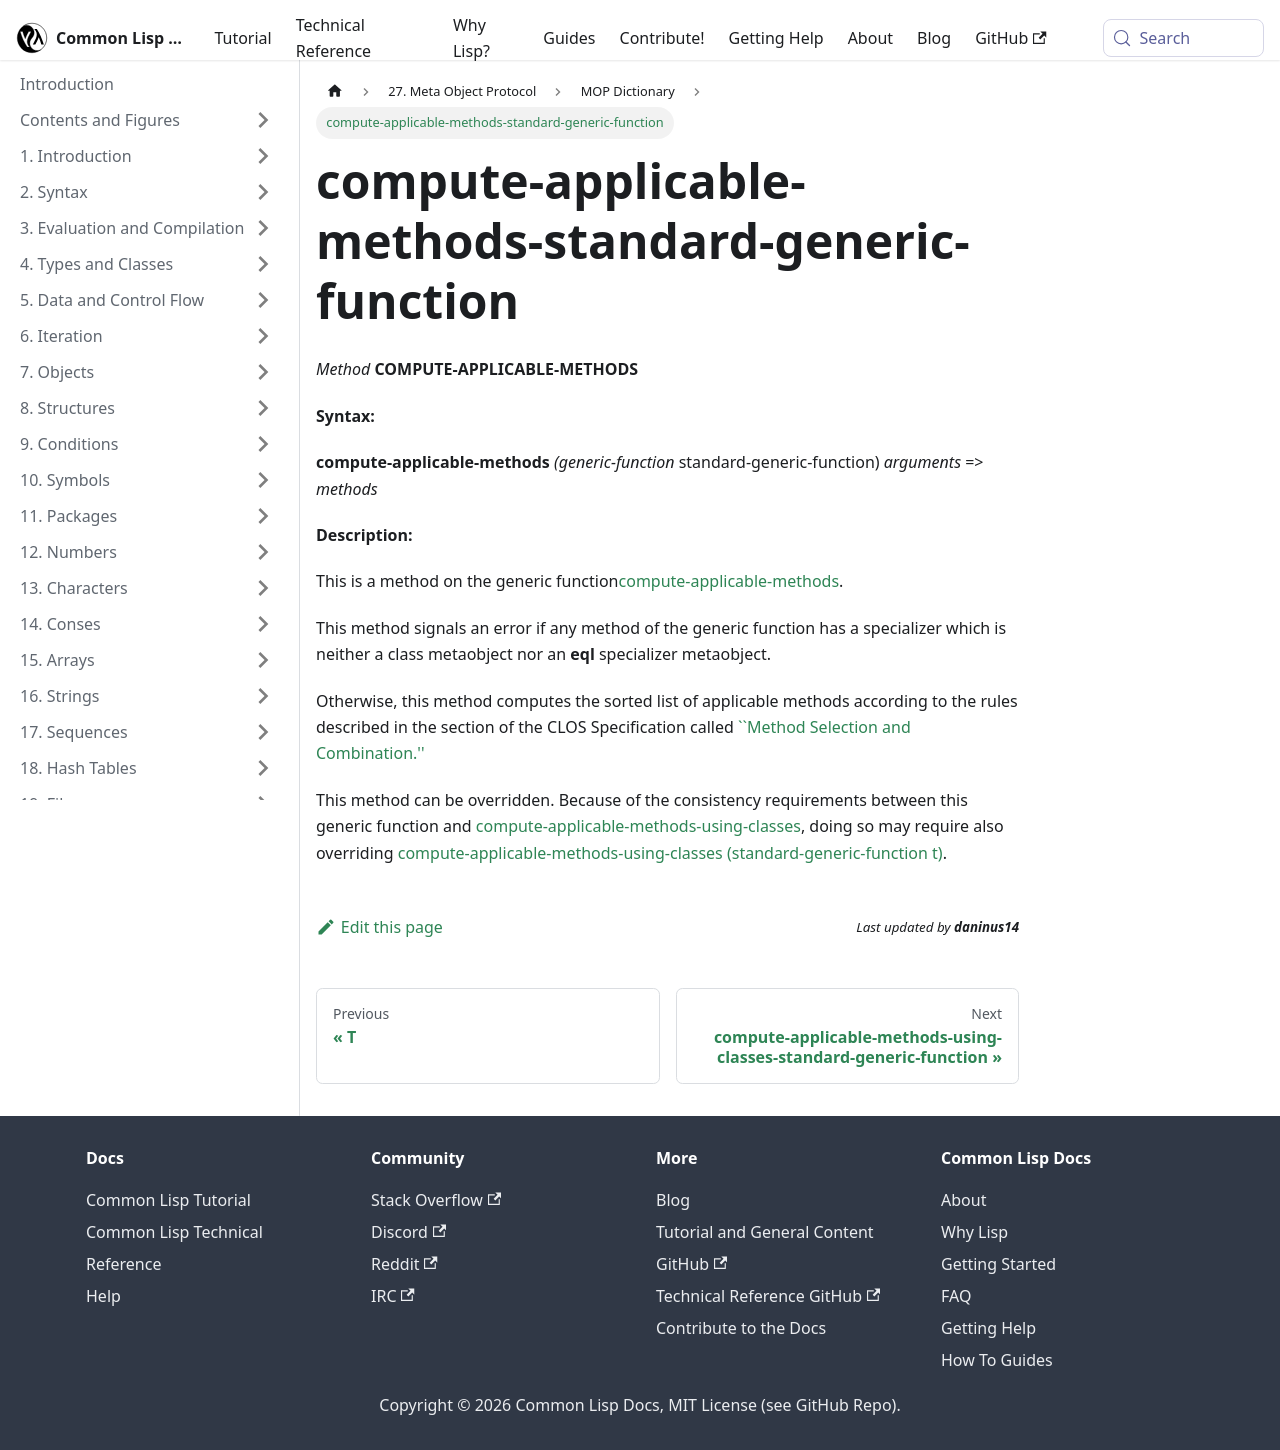

repository: lisp-docs/cl-language-reference · page: meta-object-protocol/dictionary/compute-applicable-methods-standard-generic-function.html · generator: docusaurus

compute-applicable-methods-standard-generic-function
====================================================

*Method* **COMPUTE-APPLICABLE-METHODS**

**Syntax:**

**compute-applicable-methods** *(generic-function* standard-generic-function) *arguments* => *methods*

**Description:**

This is a method on the generic function[compute-applicable-methods](/meta-object-protocol/dictionary/compute-applicable-methods).

This method signals an error if any method of the generic function has a specializer which is neither a class metaobject nor an **eql** specializer metaobject.

Otherwise, this method computes the sorted list of applicable methods according to the rules described in the section of the CLOS Specification called [``Method Selection and Combination.''](http://www.cs.cmu.edu/Groups/AI/html/cltl/clm/node283.md#SECTION003217000000000000000)

This method can be overridden. Because of the consistency requirements between this generic function and [compute-applicable-methods-using-classes](/meta-object-protocol/dictionary/compute-applicable-methods-using-classes), doing so may require also overriding [compute-applicable-methods-using-classes (standard-generic-function t)](/meta-object-protocol/dictionary/compute-applicable-methods-using-classes-standard-generic-function).
